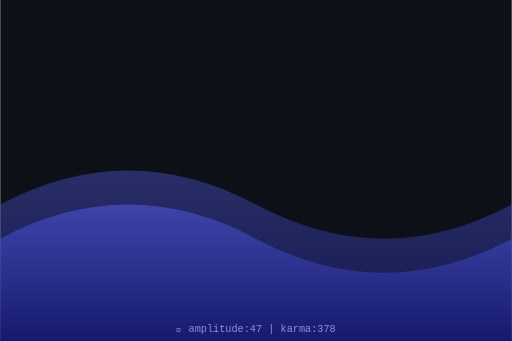
t = 0.00 s
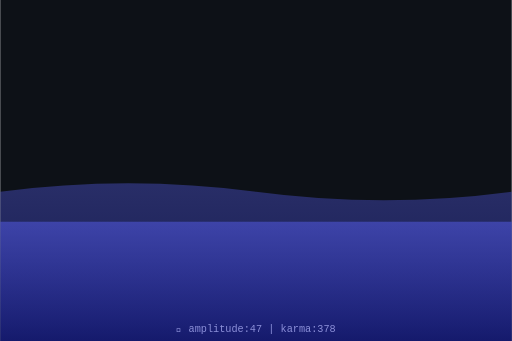
t = 0.75 s
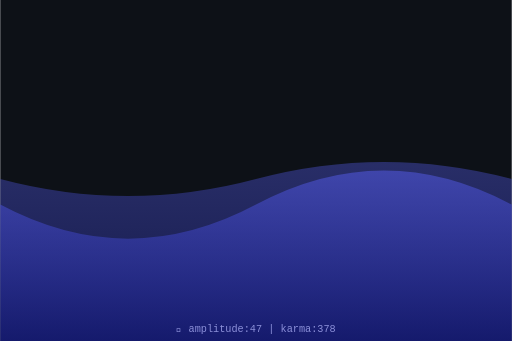
t = 1.50 s
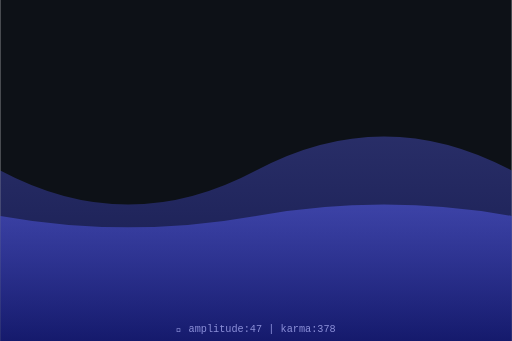
t = 2.00 s
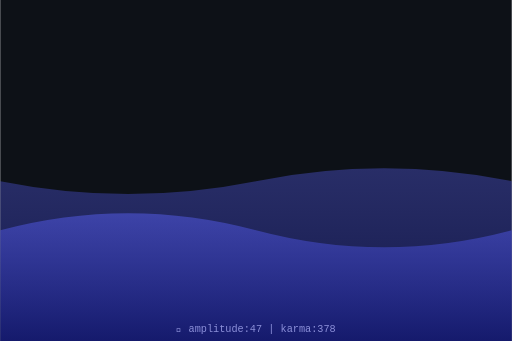
t = 2.63 s
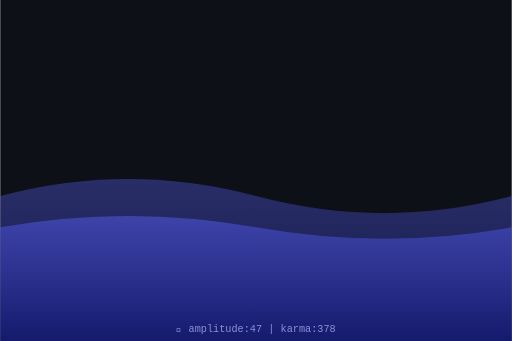
t = 3.50 s

The animated SVG that drew these frames (rendered in a browser with its animation timeline set to each time). Animation: 2 SMIL elements (animate=2); one cycle of 4.00 s, repeats indefinitely.

<svg xmlns="http://www.w3.org/2000/svg" viewBox="0 0 300 200" width="300" height="200">
  <defs>
    <linearGradient id="waveGrad" x1="0%" y1="0%" x2="0%" y2="100%">
      <stop offset="0%" style="stop-color:hsl(237,70%,60%);stop-opacity:0.8"/>
      <stop offset="100%" style="stop-color:hsl(237,70%,30%);stop-opacity:0.9"/>
    </linearGradient>
  </defs>
  <rect width="300" height="200" fill="#0d1117"/>
  <path d="M0,120 Q75,80 150,120 T300,120 L300,200 L0,200 Z" fill="url(#waveGrad)" opacity="0.5">
    <animate attributeName="d" dur="4s" repeatCount="indefinite"
      values="M0,120 Q75,80 150,120 T300,120 L300,200 L0,200 Z;
              M0,100 Q75,140 150,100 T300,100 L300,200 L0,200 Z;
              M0,120 Q75,80 150,120 T300,120 L300,200 L0,200 Z"/>
  </path>
  <path d="M0,140 Q75,100 150,140 T300,140 L300,200 L0,200 Z" fill="url(#waveGrad)" opacity="0.7">
    <animate attributeName="d" dur="3s" repeatCount="indefinite"
      values="M0,140 Q75,100 150,140 T300,140 L300,200 L0,200 Z;
              M0,120 Q75,160 150,120 T300,120 L300,200 L0,200 Z;
              M0,140 Q75,100 150,140 T300,140 L300,200 L0,200 Z"/>
  </path>
  <text x="150" y="195" text-anchor="middle" font-family="monospace" font-size="6" fill="hsl(237,50%,70%)">
    🌊 amplitude:47 | karma:378
  </text>
</svg>
